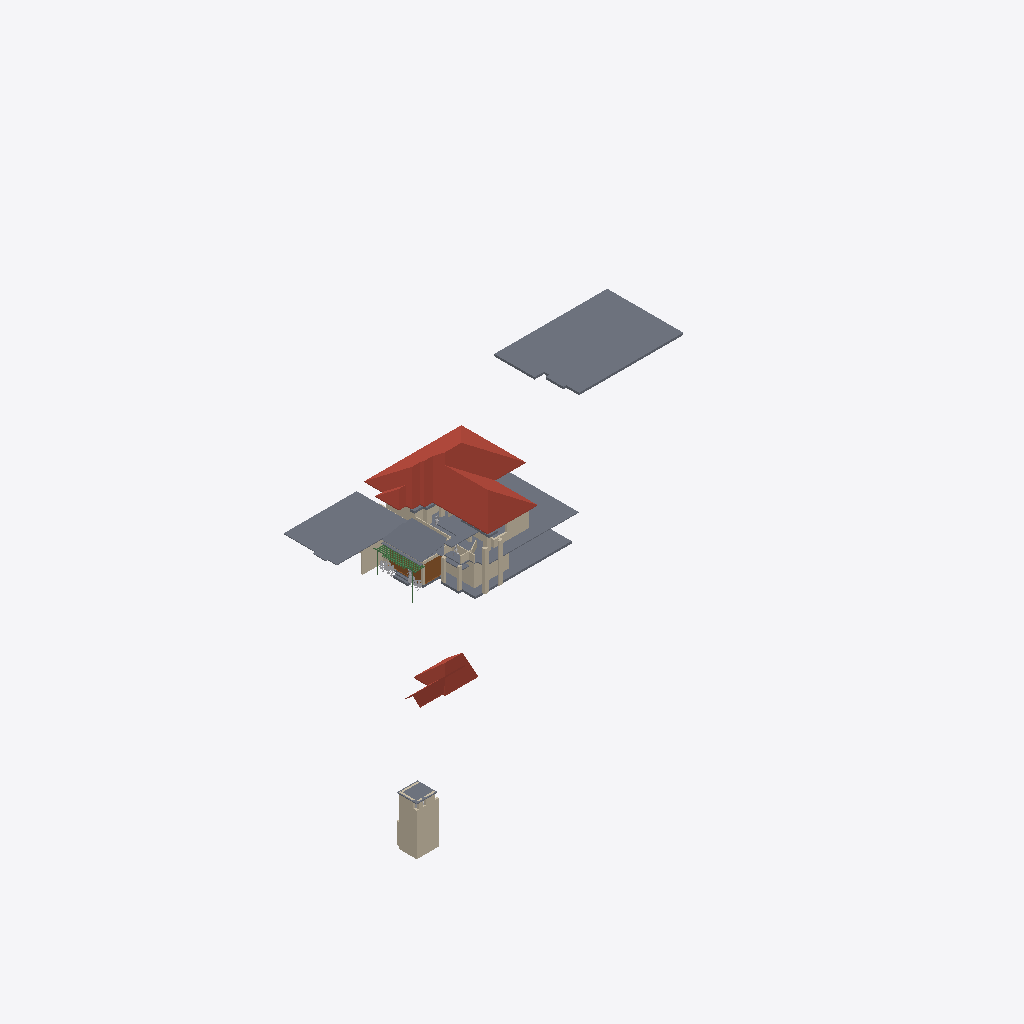
Isometric view of an IFC building model (IFC-SPF (STEP), schema IFC4X3, length unit metre), seen from the south-west, elements coloured by IFC class: 38 walls (beige), 15 slabs (grey), 6 other elements (light grey), 3 roofs (red-brown), 2 doors (brown), 2 beams (green).
Extent 81.2 m × 54.0 m × 21.3 m (x, y, z). Storeys (1): My Storey at 0.00 m. Elements (141): 68 IfcWall, 28 IfcBeam, 15 IfcSlab, 7 IfcFurniture, 7 IfcSystemFurnitureElement, 5 IfcGeographicElement, 4 IfcBuildingElementProxy, 3 IfcDoor, 3 IfcRoof, 1 IfcElectricAppliance.

HEADER;
FILE_DESCRIPTION(('ViewDefinition[DesignTransferView]'),'2;1');
FILE_NAME('Haroon.ifc','2026-09-28T19:23:47+05:30',(''),(''),'IfcOpenShell 0.8.5','Bonsai 0.8.5','Nobody');
FILE_SCHEMA(('IFC4X3'));
ENDSEC;
DATA;
#1=IFCPROJECT('3Nc$W10oX39R9nokYWVXQQ',$,'My Project',$,$,$,$,(#10,#22),#5);
#27=IFCSITE('18E0QpV1vAqhpxqK4cBvm$',$,'My Site',$,$,#50,$,$,$,$,$,$,$,$);
#33=IFCBUILDING('39LUp5juL5SBeUfotbM0rp',$,'My Building',$,$,#56,$,$,$,$,$,$);
#39=IFCBUILDINGSTOREY('1eJWHZHV9FMAU2qxsD42Cb',$,'My Storey',$,$,#62,$,$,$,$);
#5312=IFCSLAB('2b_Ov4p8n4Kxhq96PA15Hu',$,'Slab',$,$,#5770,#5323,$,$);
#8278=IFCROOF('0Ckg7UAZbBKun62f2j7pe2',$,'Roof',$,$,#33831,#24765,$,.HIP_ROOF.);
#6425=IFCSLAB('0C2jN_qQv7owYD$1$sZ9PH',$,'Slab',$,$,#33071,#6436,$,$);
#5585=IFCSLAB('3Lec81A1D3mfX5id$wjT5j',$,'Slab',$,$,#5805,#5596,$,$);
#5281=IFCSLAB('3o6ScKJL91VevtMnR2ZcPa',$,'Slab',$,$,#5311,#5296,$,$);
#38656=IFCSLAB('2Lget6UETE8RpENVywaiD1',$,'Slab',$,$,#40020,#38669,$,$);
#24798=IFCROOF('3wIGUj0Yb1LASYur3dcgrZ',$,'Roof',$,$,#37145,#25017,$,.GABLE_ROOF.);
#24103=IFCWALL('0JSIDsLWXF9ha67do1gI43',$,'Wall',$,$,#37200,#24114,$,$);
#23862=IFCWALL('3sxJtDxd93pR43rLQO6R4E',$,'Wall',$,$,#37195,#23873,$,$);
#28086=IFCSLAB('1$HgLsGhL0zfPs1TGbegBL',$,'Slab',$,$,#31239,#28097,$,$);
#30391=IFCROOF('3ss7dwWaLC_gONAs23LV2K',$,'Roof',$,$,#37140,#30463,$,.GABLE_ROOF.);
#9701=IFCWALL('1VHn9$y9PAPB3_K66AQzeJ',$,'Wall',$,$,#9743,#9712,$,$);
#24773=IFCSLAB('0vVWqPLIv9_Qm__TqcTQQa',$,'Slab',$,$,#37150,#24784,$,$);
#27949=IFCWALL('0ln$MVC6P0QPfo7zNPSmAB',$,'Wall',$,$,#33983,#27960,$,$);
#4924=IFCWALL('2g5QwPxf1C2O48vwK8BgEm',$,'Wall',$,$,#5341,#4932,$,$);
#5102=IFCWALL('3a1ldmCrnFQ949w5BWdu2a',$,'Wall',$,$,#5401,#5113,$,$);
#35257=IFCDOOR('22TSAsv8P4uR7Y40mV$o4g',$,'Door',$,$,#38830,#35270,$,2.5,5.603030204772949,$,.DOUBLE_DOOR_SLIDING.,$);
#23937=IFCWALL('0h4ifiEhv5BeMZM3Qpf2j5',$,'Wall',$,$,#37180,#23948,$,$);
#6225=IFCWALL('2fcjHzlTTAcQea_C0WHAEM',$,'Wall',$,$,#6459,#6236,$,$);
#6200=IFCWALL('09o$ts2tz7ahHieJtSEZZA',$,'Wall',$,$,#6454,#6211,$,$);
#10341=IFCDOOR('1q8W5J7Yf5xOjgVtxXL86W',$,'Door',$,$,#38825,#10520,$,2.5,5.603030204772949,$,.DOUBLE_DOOR_SLIDING.,$);
#33032=IFCSLAB('0Gbh9pNxz1H9rHgDSN54Iz',$,'Slab',$,$,#33101,#33043,$,$);
#5513=IFCWALL('2CGUXpsfDFyeSwHv_f2B$v',$,'Wall',$,$,#31854,#5524,$,$);
#40181=IFCSLAB('0$FCYApYj2LRS2xkrYh0AL',$,'Slab',$,$,#40217,#40192,$,$);
#28583=IFCWALL('2$qVXXUSTAGuK58HoFZUyI',$,'Wall',$,$,#31366,#28594,$,$);
#28059=IFCSLAB('0OMVHDnArDoe8aNTd5r2_R',$,'Slab',$,$,#28085,#28070,$,$);
#31445=IFCWALL('0f4K_buxr0agpmWvT8JJeA',$,'Wall',$,$,#31610,#31456,$,$);
#39582=IFCWALL('3EiKa7ACbAVBH4qOgO1QxM',$,'Wall',$,$,#39629,#39593,$,$);
#24285=IFCWALL('2VruBarPj1XQQwUfezC8c8',$,'Wall',$,$,#37205,#24296,$,$);
#5483=IFCWALL('1KtuZH0xn1svu3RQgpkjOq',$,'Wall',$,$,#31884,#5494,$,$);
#6034=IFCWALL('2cmjEtb3582PxRWZfTqmJC',$,'Wall',$,$,#37170,#6045,$,$);
#5811=IFCWALL('0Ee82iuFfCDRdhZvtc_V18',$,'Wall',$,$,#37160,#5822,$,$);
#39536=IFCWALL('3E4x0Quc18hxBAB7xSx_9X',$,'Wall',$,$,#39565,#39547,$,$);
#28029=IFCSLAB('3bH4YGuBLA4eDJ6spDaOSx',$,'Slab',$,$,#28058,#28040,$,$);
#28390=IFCWALL('2GVgsDmxXAKvYL9ejYQU2L',$,'Wall',$,$,#28440,#28401,$,$);
#5402=IFCWALL('36XHtx4oz8Ehg3RUl2NTJc',$,'Wall',$,$,#33091,#5413,$,$);
#38971=IFCSLAB('2abpGyxEz4yBfTTHbz0Omo',$,'Slab',$,$,#39005,#38982,$,$);
#32020=IFCWALL('0ODvfZnfP5z8d0ZM3g9fto',$,'Wall',$,$,#32166,#32031,$,$);
#38088=IFCWALL('0fZmMin7z1zBP3QamE52wy',$,'Wall',$,$,#38117,#38099,$,$);
#5342=IFCWALL('3eQzJkWdzE7Arbv_Cup_Cf',$,'Wall',$,$,#33081,#5353,$,$);
#38503=IFCWALL('265Xc$0Ib2NuUWxCymROfG',$,'Wall',$,$,#38586,#38515,$,$);
#23749=IFCGEOGRAPHICELEMENT('3BykNoSoPAlOt7VAkdOXad',$,'GeographicElement',$,$,#39430,#39104,$,$);
#24031=IFCWALL('25IC9CDKfCXQhokD6MVEjJ',$,'Wall',$,$,#37185,#24042,$,$);
#28553=IFCWALL('3zWwQbdoL2ie2_VWl10I0M',$,'Wall',$,$,#28582,#28564,$,$);
#23912=IFCWALL('21PtuTBfTEKxocrQHrmKlR',$,'Wall',$,$,#37175,#23923,$,$);
#24260=IFCWALL('2dtiGidB17GQsTZos77XNn',$,'Wall',$,$,#37230,#24271,$,$);
#32082=IFCWALL('0KUmpzFLT1PPMUYwaHzuzw',$,'Wall',$,$,#32184,#32093,$,$);
#23716=IFCGEOGRAPHICELEMENT('3CUbjr1QPEWQ06WomnwWZq',$,'GeographicElement',$,$,#35474,#39029,$,$);
#6275=IFCWALL('1BelyK3ozF4hpxFYHK_Dfn',$,'Wall',$,$,#6469,#6286,$,$);
#35986=IFCBEAM('0LfH1yCs11wwb$R4WHbXAf',$,'Beam',$,$,#38760,#36001,$,$);
#28454=IFCWALL('1JadAIeCb3lxWwhXC3O0g5',$,'Wall',$,$,#28520,#28465,$,$);
#32210=IFCWALL('1hMd7OqHzCSulBr13PzkzH',$,'Wall',$,$,#33096,#32221,$,$);
#32614=IFCWALL('2A1M1Ug7D5QBW0huoAZs7k',$,'Wall',$,$,#35494,#32625,$,$);
#32584=IFCWALL('26oT5tNM1CbRLTF8ZLcOYY',$,'Wall',$,$,#35499,#32595,$,$);
#38938=IFCSLAB('0XMQxvj_z00PTQsu_5gbCz',$,'Slab',$,$,#39000,#38949,$,$);
#23678=IFCGEOGRAPHICELEMENT('08EVG7fRX0JeK0q8bBJq5W',$,'GeographicElement',$,$,#39420,#39014,$,$);
#38037=IFCWALL('31HLo3cFXAzOu3asfCfZlg',$,'Wall',$,$,#38087,#38048,$,$);
#27874=IFCWALL('1lc5IW9313jwioOAi7Jk0J',$,'Wall',$,$,#34004,#27885,$,$);
#38901=IFCSLAB('3j5GKf7f11ggCohVkgCRej',$,'Slab',$,$,#38937,#38914,$,$);
#23697=IFCGEOGRAPHICELEMENT('1cnSpljlv6LegJcNHq6Zi_',$,'GeographicElement',$,$,#39425,#39074,$,$);
#28297=IFCWALL('2Pbjr_Mpv2Kgjn6zPgX8fk',$,'Wall',$,$,#37225,#28308,$,$);
#31256=IFCBUILDINGELEMENTPROXY('0yuSAlx$TBJxGJl1RbbCDk',$,'BuildingElementProxy',$,$,#31298,#31269,$,$);
#37231=IFCBEAM('2GmHao4Fj3puFZpMnt1UVd',$,'Beam',$,$,#38815,#37243,$,$);
#24310=IFCWALL('206LYRGiDD2QTSLt8OZict',$,'Wall',$,$,#37210,#24321,$,$);
#23763=IFCGEOGRAPHICELEMENT('2$4Fzltt5Du8hjnA1OFzbH',$,'GeographicElement',$,$,#39435,#39044,$,$);
#35292=IFCSLAB('0uOsRvtfzEnvnKXpremxTH',$,'Slab',$,$,#35509,#35304,$,$);
ENDSEC;
